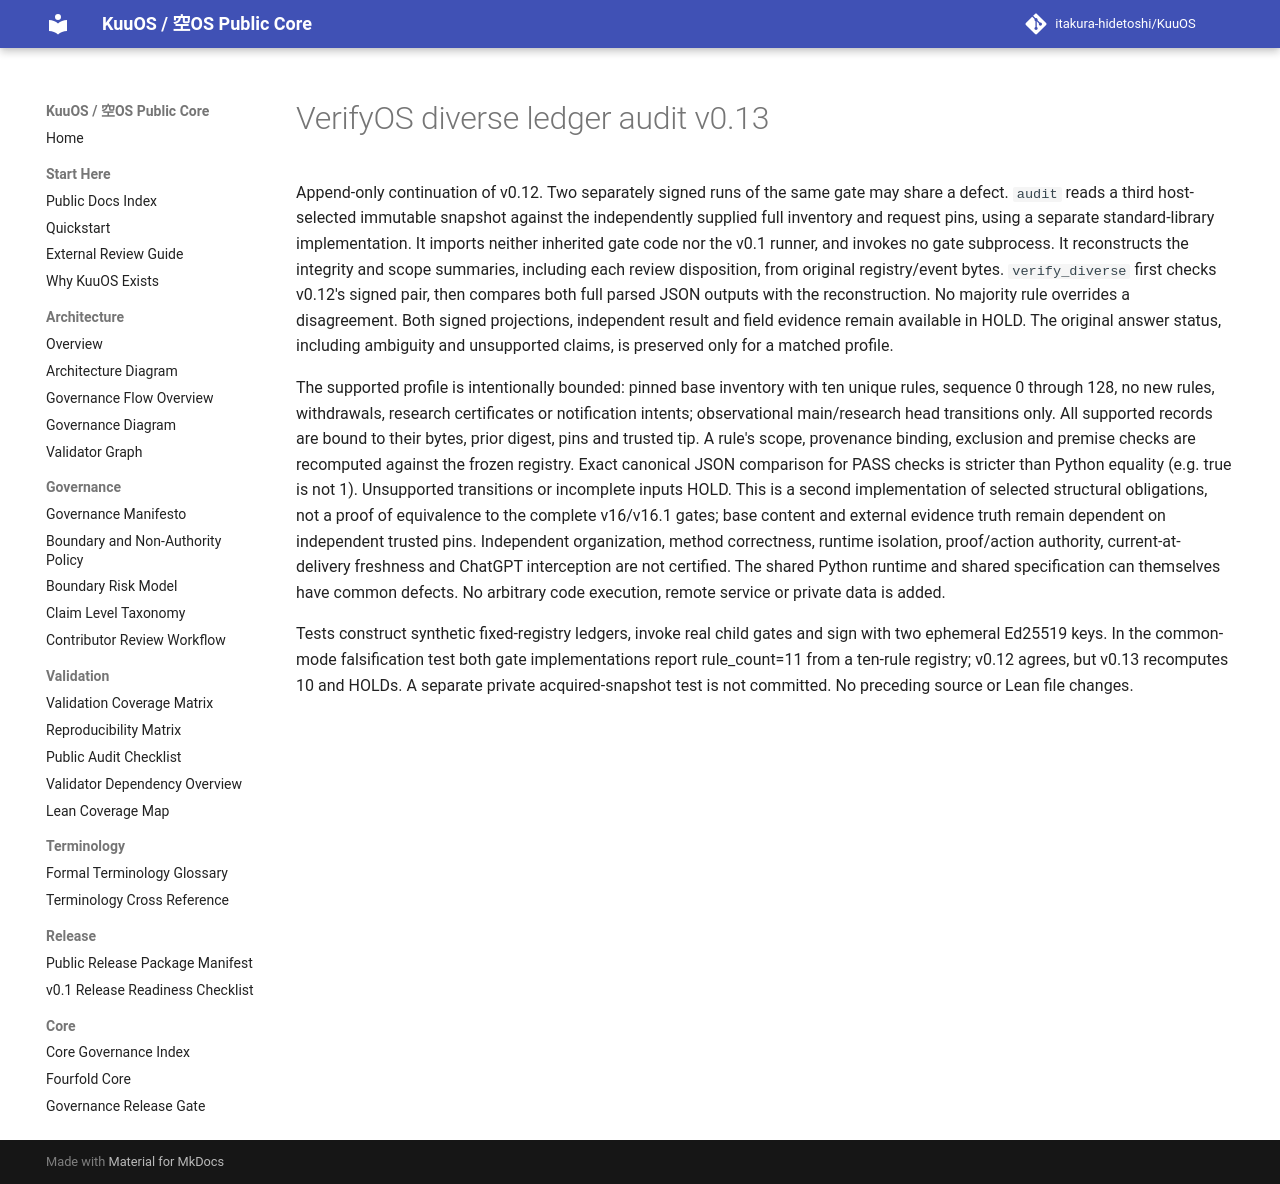

repository: itakura-hidetoshi/KuuOS · page: KUUOS_VERIFYOS_DIVERSE_LEDGER_AUDIT_v0_13/index.html · generator: mkdocs

# VerifyOS diverse ledger audit v0.13

Append-only continuation of v0.12. Two separately signed runs of the same gate may share a defect. `audit` reads a third host-selected immutable snapshot against the independently supplied full inventory and request pins, using a separate standard-library implementation. It imports neither inherited gate code nor the v0.1 runner, and invokes no gate subprocess. It reconstructs the integrity and scope summaries, including each review disposition, from original registry/event bytes. `verify_diverse` first checks v0.12's signed pair, then compares both full parsed JSON outputs with the reconstruction. No majority rule overrides a disagreement. Both signed projections, independent result and field evidence remain available in HOLD. The original answer status, including ambiguity and unsupported claims, is preserved only for a matched profile.

The supported profile is intentionally bounded: pinned base inventory with ten unique rules, sequence 0 through 128, no new rules, withdrawals, research certificates or notification intents; observational main/research head transitions only. All supported records are bound to their bytes, prior digest, pins and trusted tip. A rule's scope, provenance binding, exclusion and premise checks are recomputed against the frozen registry. Exact canonical JSON comparison for PASS checks is stricter than Python equality (e.g. true is not 1). Unsupported transitions or incomplete inputs HOLD. This is a second implementation of selected structural obligations, not a proof of equivalence to the complete v16/v16.1 gates; base content and external evidence truth remain dependent on independent trusted pins. Independent organization, method correctness, runtime isolation, proof/action authority, current-at-delivery freshness and ChatGPT interception are not certified. The shared Python runtime and shared specification can themselves have common defects. No arbitrary code execution, remote service or private data is added.

Tests construct synthetic fixed-registry ledgers, invoke real child gates and sign with two ephemeral Ed25519 keys. In the common-mode falsification test both gate implementations report rule_count=11 from a ten-rule registry; v0.12 agrees, but v0.13 recomputes 10 and HOLDs. A separate private acquired-snapshot test is not committed. No preceding source or Lean file changes.
